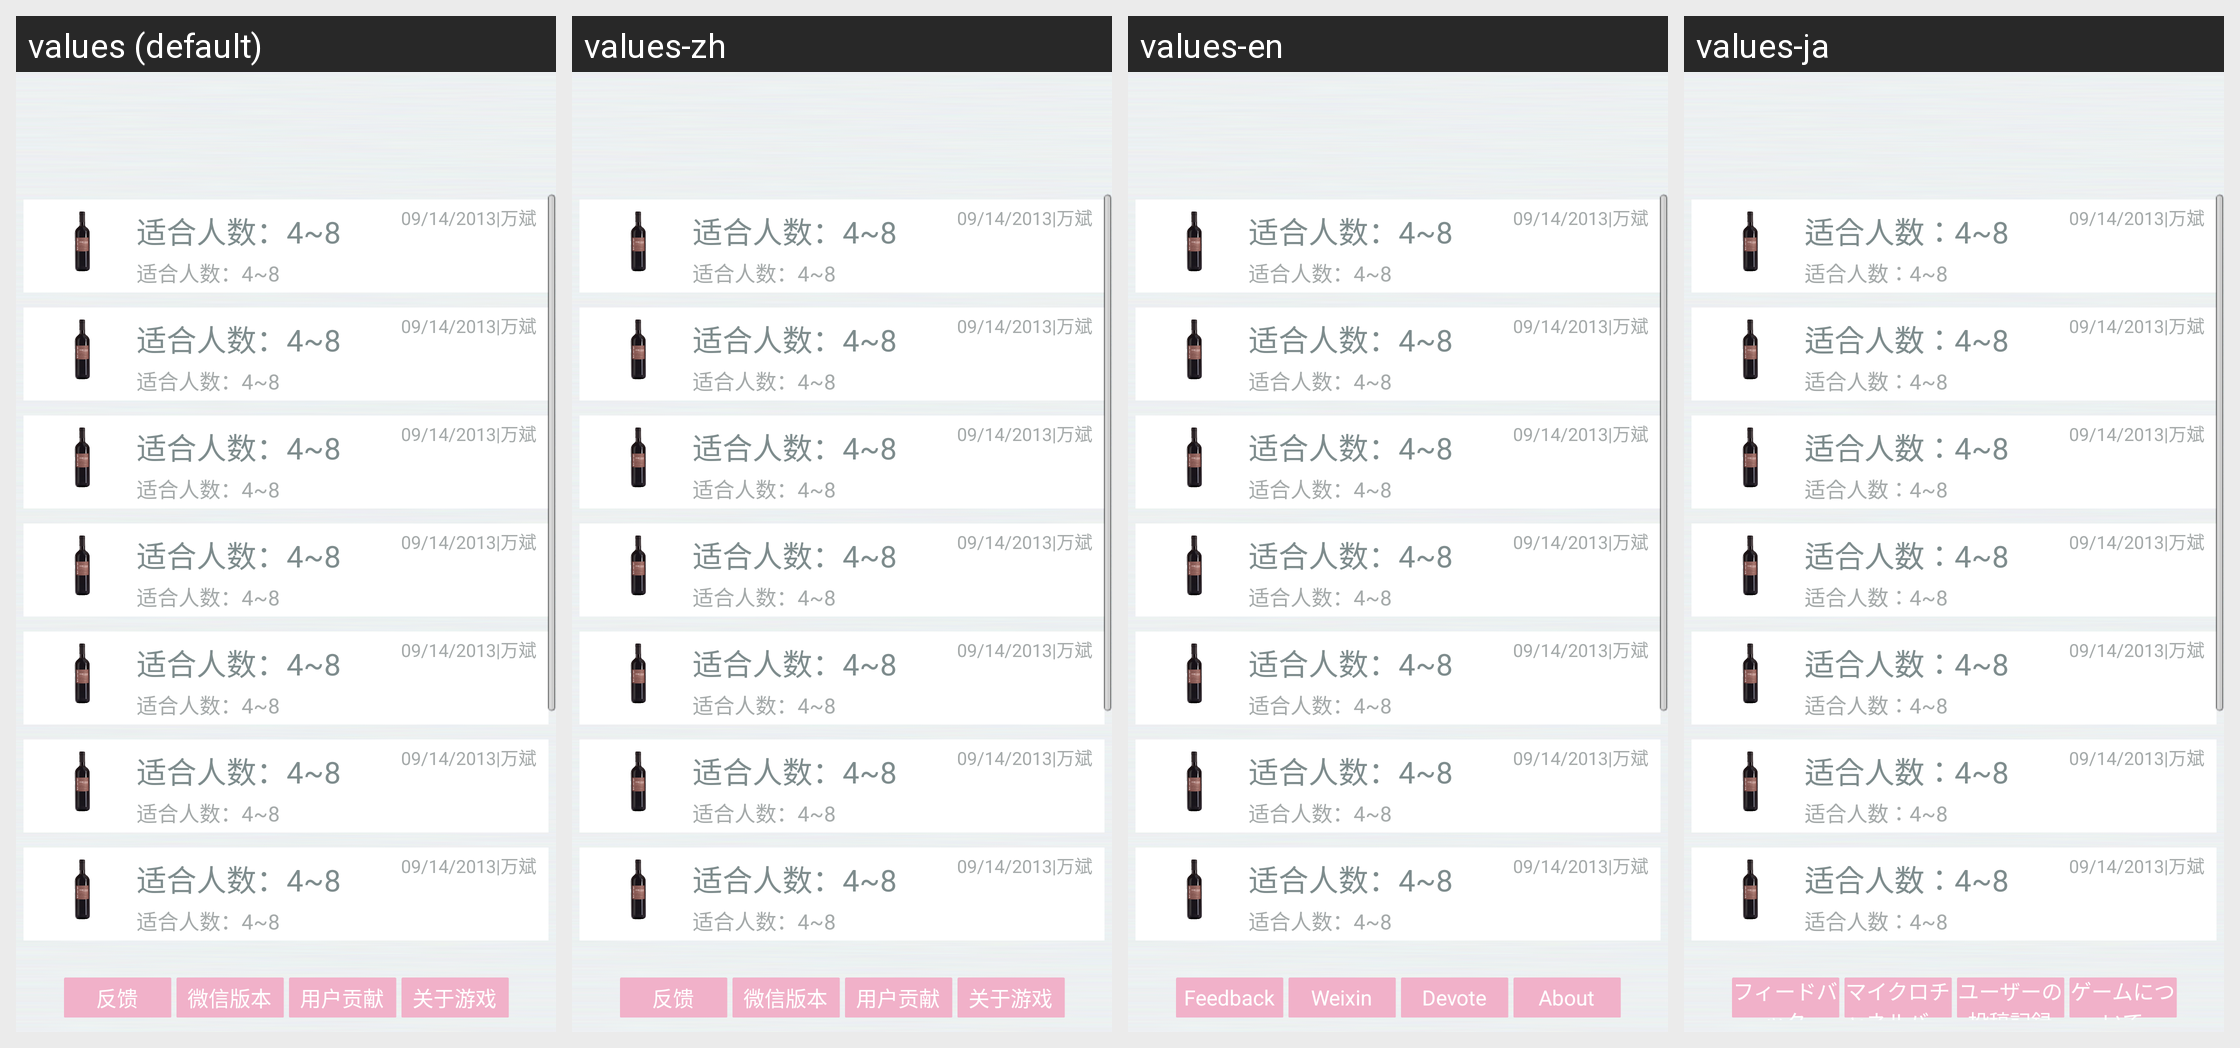

The Android screen above is rendered under several locales of the same app. Produce the string resources it draws, with the default and per-locale values.
Android screen res/layout/undercover_content.xml rendered under 4 locales, left to right: values (default), values-zh, values-en, values-ja. Device: Nexus 5 (rendered at 1080×1920; each locale shown at half size, 540×960, under a caption strip naming it); theme AppTheme.
Strings drawn on this screen, with the default value and each locale's value (text and hints the layout hard-codes, and strings that could not be matched under every locale, appear in the picture but are not listed):

feedback
  values: 反馈
  values-zh: 反馈
  values-en: Feedback
  values-ja: フィードバック

strToWeixin
  values: 微信版本
  values-zh: 微信版本
  values-en: Weixin
  values-ja: マイクロチャネルバージョン

usercontribution
  values: 用户贡献
  values-zh: 用户贡献
  values-en: Devote
  values-ja: ユーザーの投稿記録

strAbout
  values: 关于游戏
  values-zh: 关于游戏
  values-en: About
  values-ja: ゲームについて
